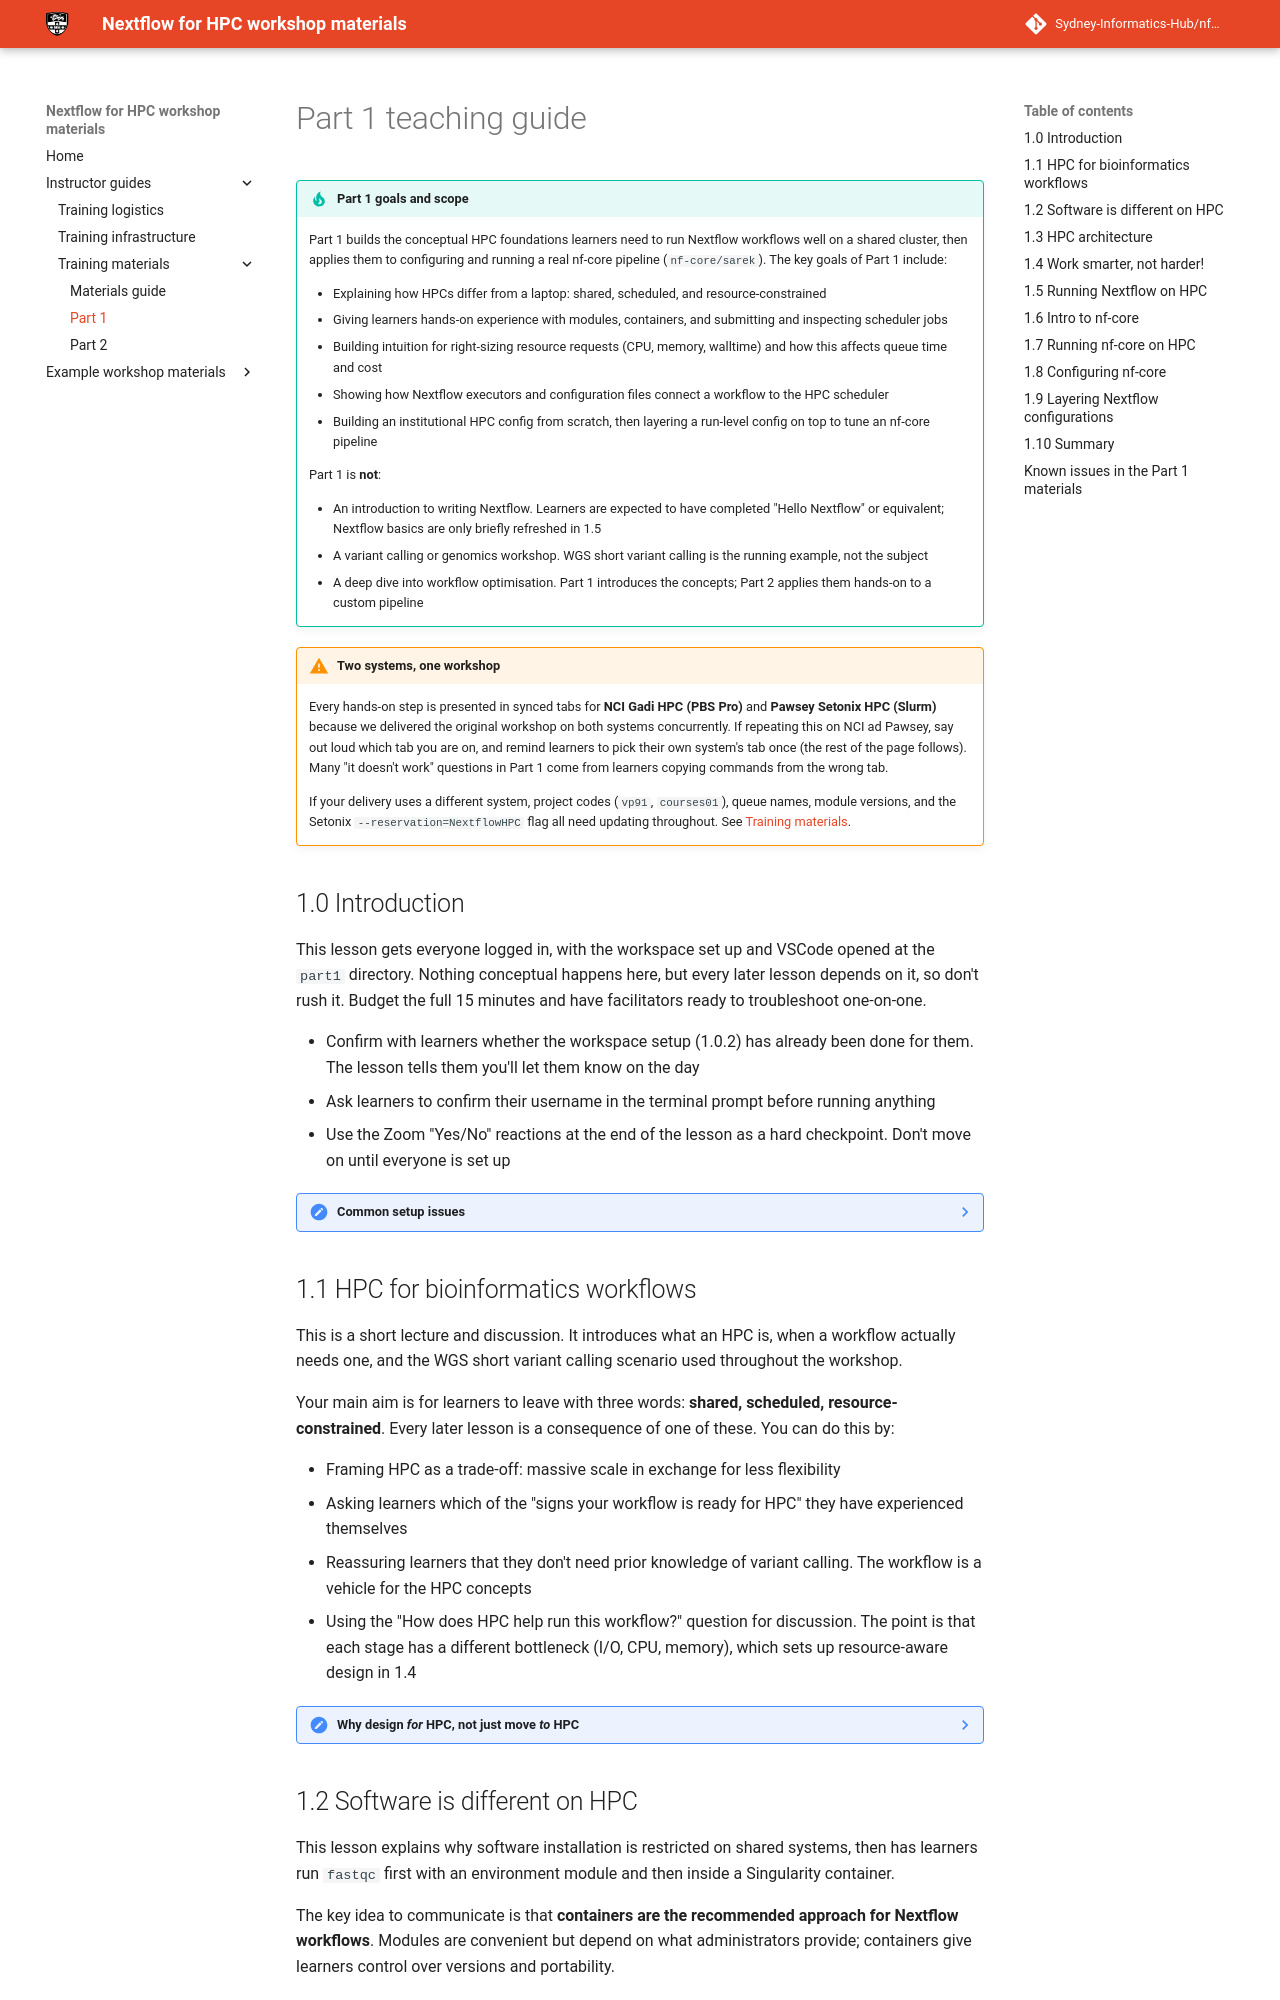

repository: Sydney-Informatics-Hub/nf4hpc-materials · page: instructor/pt1-guide/index.html · generator: mkdocs

# Part 1 teaching guide

!!! tip "Part 1 goals and scope"

    Part 1 builds the conceptual HPC foundations learners need to run Nextflow workflows well on a shared cluster, then applies them to configuring and running a real nf-core pipeline (`nf-core/sarek`). The key goals of Part 1 include:

    - Explaining how HPCs differ from a laptop: shared, scheduled, and resource-constrained
    - Giving learners hands-on experience with modules, containers, and submitting and inspecting scheduler jobs
    - Building intuition for right-sizing resource requests (CPU, memory, walltime) and how this affects queue time and cost
    - Showing how Nextflow executors and configuration files connect a workflow to the HPC scheduler
    - Building an institutional HPC config from scratch, then layering a run-level config on top to tune an nf-core pipeline

    Part 1 is **not**:

    - An introduction to writing Nextflow. Learners are expected to have completed "Hello Nextflow" or equivalent; Nextflow basics are only briefly refreshed in 1.5
    - A variant calling or genomics workshop. WGS short variant calling is the running example, not the subject
    - A deep dive into workflow optimisation. Part 1 introduces the concepts; Part 2 applies them hands-on to a custom pipeline

!!! warning "Two systems, one workshop"

    Every hands-on step is presented in synced tabs for **NCI Gadi HPC (PBS Pro)** and **Pawsey Setonix HPC (Slurm)** because we delivered the original workshop on both systems concurrently. If repeating this on NCI ad Pawsey, say out loud which tab you are on, and remind learners to pick their own system's tab once (the rest of the page follows). Many "it doesn't work" questions in Part 1 come from learners copying commands from the wrong tab.

    If your delivery uses a different system, project codes (`vp91`, `courses01`), queue names, module versions, and the Setonix `--reservation=NextflowHPC` flag all need updating throughout. See [Training materials](materials.md#adapting-the-materials).

## 1.0 Introduction

This lesson gets everyone logged in, with the workspace set up and VSCode opened at the `part1` directory. Nothing conceptual happens here, but every later lesson depends on it, so don't rush it. Budget the full 15 minutes and have facilitators ready to troubleshoot one-on-one.

- Confirm with learners whether the workspace setup (1.0.2) has already been done for them. The lesson tells them you'll let them know on the day
- Ask learners to confirm their username in the terminal prompt before running anything
- Use the Zoom "Yes/No" reactions at the end of the lesson as a hard checkpoint. Don't move on until everyone is set up

??? note "Common setup issues"

    - **Logged in as the wrong user:** learners with existing Gadi or Setonix accounts may have an old entry for the same hostname in `~/.ssh/config`. The lesson shows how to spot and remove it
    - **Gadi default project message:** the Gadi setup script may change the user's default project to `vp91` and ask them to log out and back in. Learners need to close the VSCode window and reconnect, or later `$PROJECT`-based commands will use the wrong project
    - **Wrong folder open in VSCode:** later lessons use relative paths like `../data` and `../singularity`, so VSCode must be opened at `.../nextflow-on-hpc-materials/part1`

## 1.1 HPC for bioinformatics workflows

This is a short lecture and discussion. It introduces what an HPC is, when a workflow actually needs one, and the WGS short variant calling scenario used throughout the workshop.

Your main aim is for learners to leave with three words: **shared, scheduled, resource-constrained**. Every later lesson is a consequence of one of these. You can do this by:

- Framing HPC as a trade-off: massive scale in exchange for less flexibility
- Asking learners which of the "signs your workflow is ready for HPC" they have experienced themselves
- Reassuring learners that they don't need prior knowledge of variant calling. The workflow is a vehicle for the HPC concepts
- Using the "How does HPC help run this workflow?" question for discussion. The point is that each stage has a different bottleneck (I/O, CPU, memory), which sets up resource-aware design in 1.4

??? note "Why design *for* HPC, not just move *to* HPC"

    Learners often expect that a workflow that works on a laptop will simply run faster on an HPC. Emphasise that HPCs expect work to be submitted in a particular way (asynchronously, through a scheduler, with explicit resource requests), so workflows usually need to be designed with that in mind. This is where Nextflow helps: it handles the delayed, out-of-order execution that schedulers introduce.
